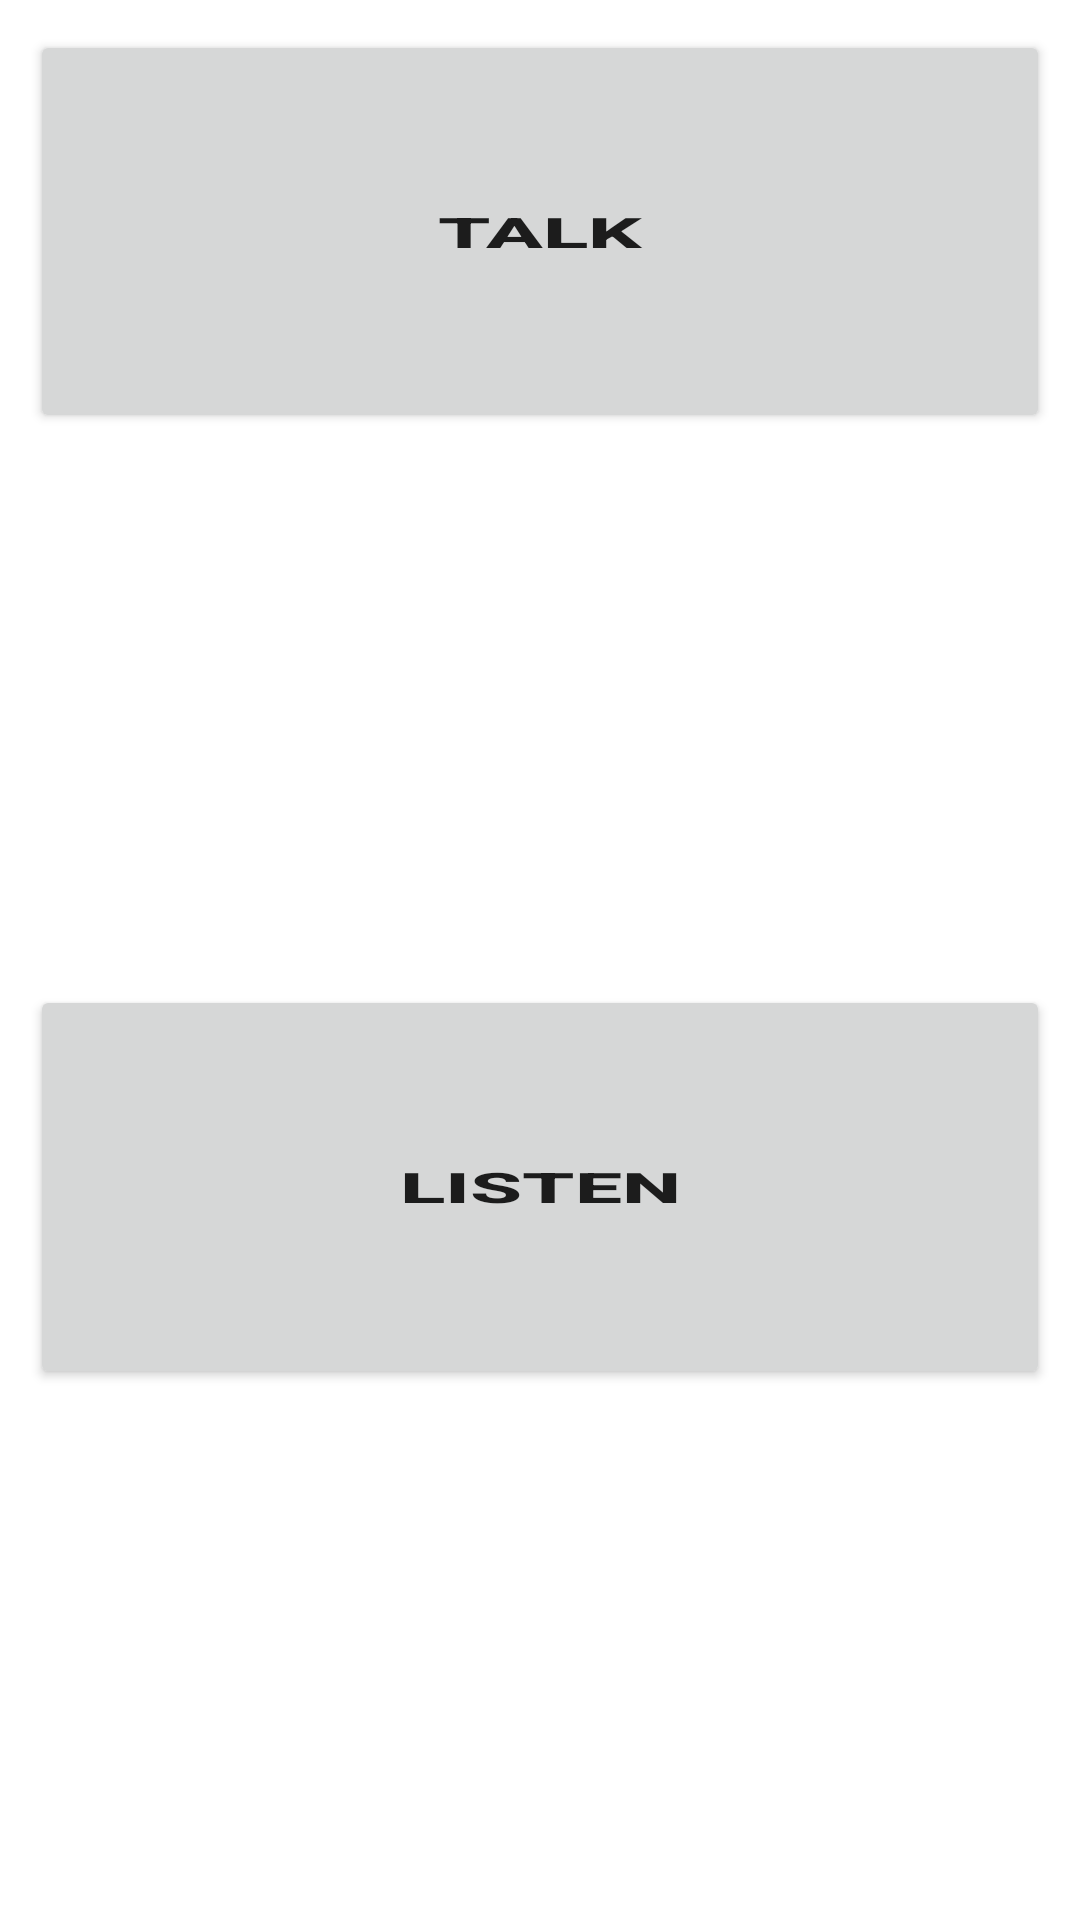

This screen was rendered from an Android layout file. Write that file and the resources it references.
<!-- AndroidManifest.xml: fallback theme Theme.MaterialComponents.DayNight.NoActionBar -->
<!-- res/layout/voicealertdialog.xml -->
<?xml version="1.0" encoding="utf-8"?>
<LinearLayout xmlns:android="http://schemas.android.com/apk/res/android"
    android:id="@+id/dialog_layout_root"
    android:orientation="vertical"
    android:layout_width="fill_parent"
    android:layout_height="wrap_content"
    android:padding="10dp"
    android:weightSum="1">

    <Button
        android:id="@+id/button_talk"
        android:layout_width="fill_parent"
        android:layout_height="70dp"
        android:text="TALK"
        android:layout_weight="0.20"
        android:layout_gravity="center_horizontal"
        android:textScaleX="2"
        android:textStyle="bold">
    </Button>
    <TextView
        android:id="@+id/dummytext"
        android:layout_height="87dp"
        android:layout_weight="0.30"
        android:layout_width="fill_parent"
        android:textSize="18sp" >
    </TextView>
    <Button
        android:id="@+id/button_listen"
        android:layout_width="fill_parent"
        android:layout_height="70dip"
        android:layout_gravity="center_horizontal"
        android:text="LISTEN"
        android:layout_weight="0.20"
        android:textStyle="bold"
        android:textScaleX="2">
    </Button>
    <TextView
        android:id="@+id/dummytext2"
        android:layout_height="70dip"
        android:layout_width="fill_parent"
        android:layout_weight="0.30"
        android:textSize="18sp" >
    </TextView>

</LinearLayout>
<!-- resources referenced by this layout -->
<resources>

</resources>
